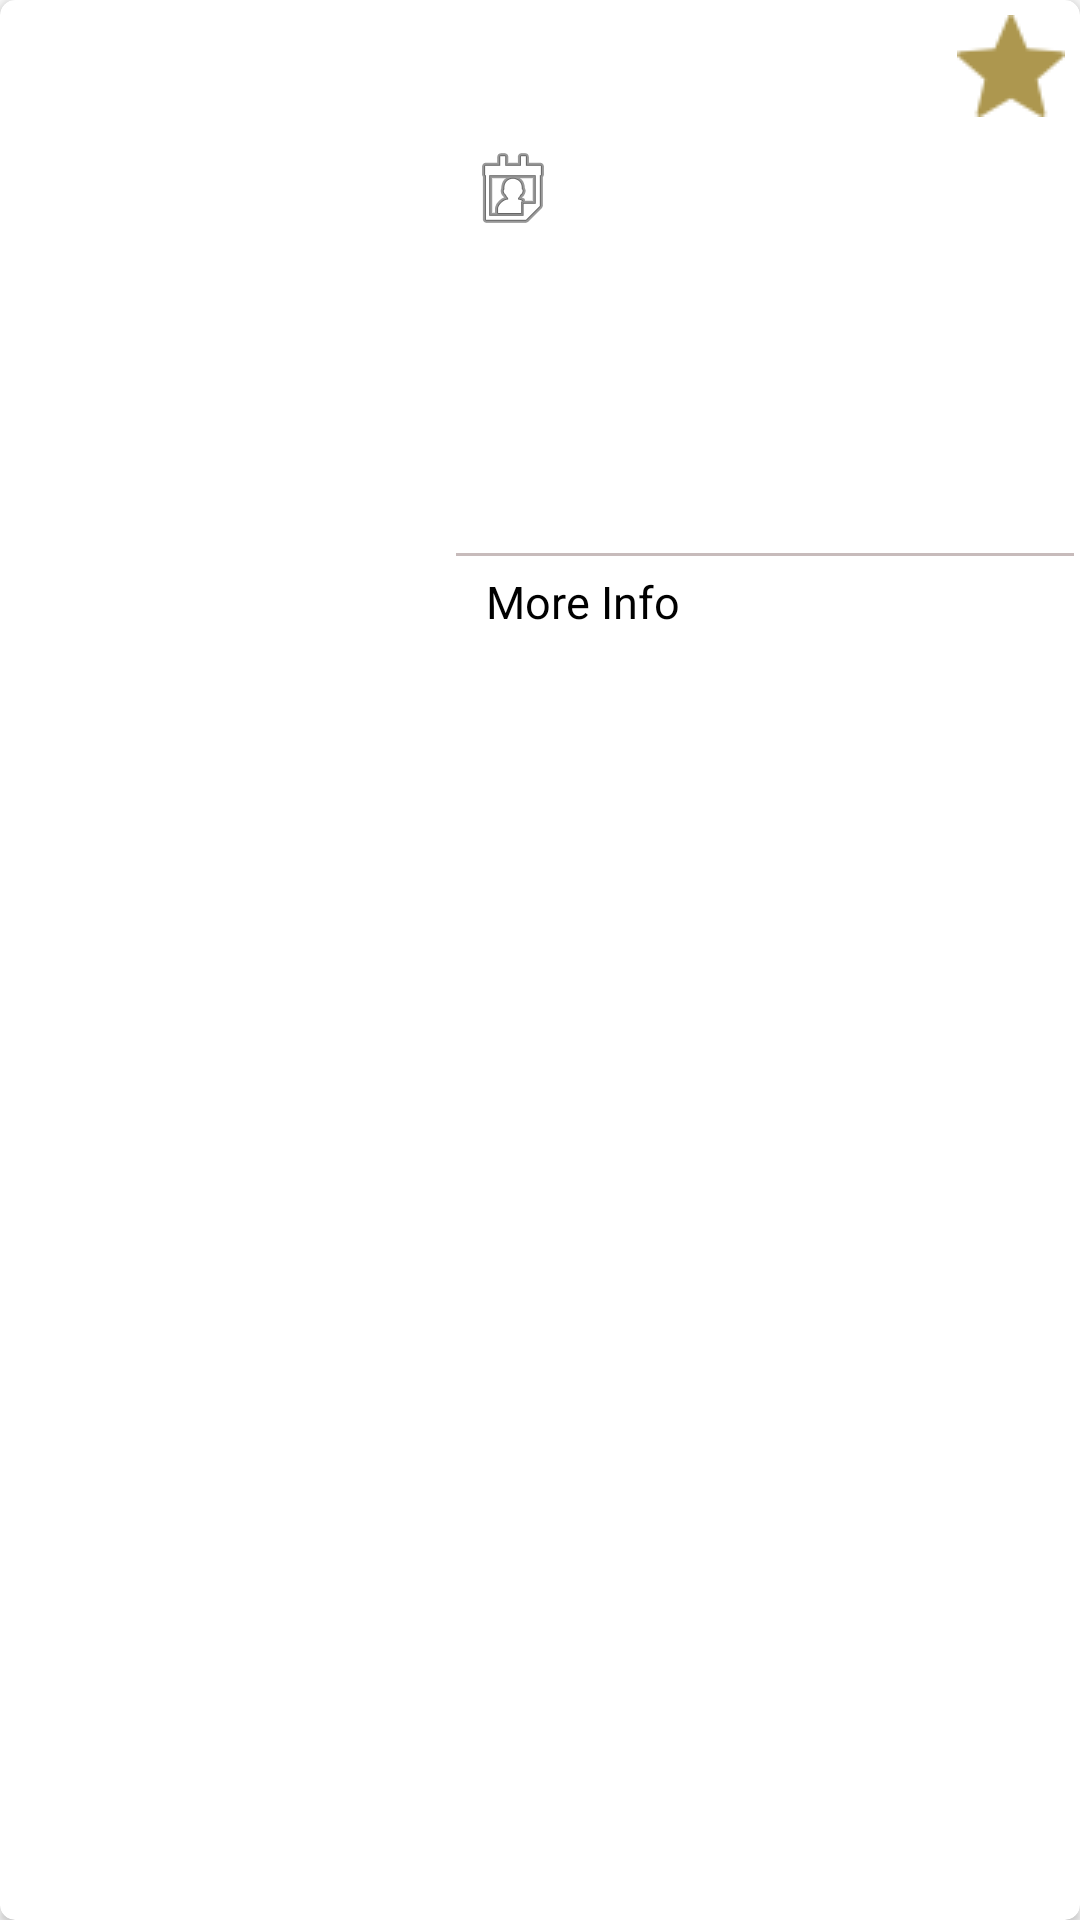

Here is an Android app screen rendered from its layout file. Give the layout XML and the strings, colors and styles it references.
<!-- AndroidManifest.xml: application theme AppTheme -->
<!-- res/layout/card_row.xml -->
<?xml version="1.0" encoding="utf-8"?>
<android.support.v7.widget.CardView xmlns:android="http://schemas.android.com/apk/res/android"
    xmlns:app="http://schemas.android.com/apk/res-auto"
    android:layout_width="match_parent"
    android:layout_height="220dp"
    android:layout_marginLeft="@dimen/card_layout_margin"
    android:clickable="true"
    android:layout_marginRight="@dimen/card_layout_margin"
    android:layout_marginTop="@dimen/card_layout_margin"
    app:cardCornerRadius="@dimen/card_layout_corner_dimens">

    <LinearLayout
        android:layout_width="match_parent"
        android:layout_height="match_parent"
        android:layout_margin="@dimen/linear_layout_card_view"
        android:orientation="horizontal"
        android:weightSum="3">

        <LinearLayout
            android:layout_width="450dp"
            android:layout_height="match_parent"
            android:layout_weight="2">

            <ImageView
                android:id="@+id/imageView_movie_image"
                android:layout_width="match_parent"
                android:layout_height="match_parent" />
        </LinearLayout>


        <LinearLayout
            android:layout_width="match_parent"
            android:layout_height="match_parent"
            android:layout_weight="1"
            android:orientation="vertical">

            <LinearLayout
                android:layout_width="match_parent"
                android:layout_height="wrap_content"
                android:weightSum="3">

                <TextView
                    android:id="@+id/textView_movie_name"
                    android:layout_width="match_parent"
                    android:layout_height="match_parent"
                    android:layout_marginBottom="@dimen/margin_2dp"
                    android:layout_marginTop="@dimen/margin_2dp"
                    android:layout_margin="3dp"
                    android:layout_weight="1"
                    android:textSize="@dimen/movie_name_text_size"
                    android:textStyle="bold" />

                <TextView
                    android:id="@+id/textView_movie_rating"
                    android:layout_width="match_parent"
                    android:layout_height="match_parent"
                    android:layout_alignParentRight="true"
                    android:layout_marginBottom="@dimen/margin_2dp"
                    android:layout_marginTop="@dimen/margin_2dp"
                    android:layout_weight="2"
                    android:layout_margin="3dp"
                    android:drawableRight="@drawable/ic_star_gold"
                    android:textSize="@dimen/movie_name_text_size"
                    android:textStyle="bold" />


            </LinearLayout>

            <LinearLayout
                android:layout_width="match_parent"
                android:layout_height="wrap_content"
                android:weightSum="3">

                <TextView
                    android:id="@+id/textView_movie_release_date"
                    android:layout_width="match_parent"
                    android:layout_height="match_parent"
                    android:layout_weight="2"
                    android:layout_margin="3dp"
                    android:maxLength="4"
                    android:textAlignment="center"
                    android:drawableLeft="@android:drawable/ic_menu_my_calendar"
                    android:textSize="10dp" />

                <TextView
                    android:id="@+id/textView_movie_genres"
                    android:layout_width="match_parent"
                    android:layout_height="match_parent"
                    android:textAlignment="viewStart"
                    android:layout_margin="3dp"
                    android:layout_gravity="center"
                    android:maxLines="1"
                    android:ellipsize="end"
                    android:paddingRight="3dp"
                    android:layout_alignParentRight="true"
                    android:layout_weight="1"
                    android:gravity="start" />

            </LinearLayout>

            <LinearLayout
                android:layout_width="match_parent"
                android:layout_height="100dp">

                <TextView
                    android:id="@+id/textView_movie_description"
                    android:layout_width="match_parent"
                    android:layout_height="wrap_content"
                    android:maxLines="5"
                    android:ellipsize="end"
                    android:padding="5dp"
                    android:layout_margin="3dp" />
            </LinearLayout>


            <LinearLayout
                android:layout_width="match_parent"
                android:orientation="vertical"
                android:layout_height="match_parent">
                <View
                    android:layout_width="match_parent"
                    android:layout_height="1dp"
                    android:background="@color/light_grey"/>

                <TextView
                    android:id="@+id/textView_more_info"
                    android:layout_width="match_parent"
                    android:layout_height="match_parent"
                    android:text="More Info"
                    android:paddingTop="5dp"
                    android:paddingLeft="10dp"
                    android:textColor="@color/black"
                    android:textSize="15dp" />
            </LinearLayout>
        </LinearLayout>
    </LinearLayout>
</android.support.v7.widget.CardView>
<!-- resources referenced by this layout -->
<resources>
  <color name="black">#000000</color>
  <color name="light_grey">#c7bbbb</color>
  <dimen name="card_layout_corner_dimens">5dp</dimen>
  <dimen name="card_layout_margin">2dp</dimen>
  <dimen name="linear_layout_card_view">2dp</dimen>
  <dimen name="margin_2dp">2dp</dimen>
  <dimen name="movie_name_text_size">18dp</dimen>
  <!-- drawable ic_star_gold: png bitmap (drawable, 1438 bytes) -->
  <style name="AppTheme" parent="Theme.AppCompat.Light.DarkActionBar">
          
          <item name="colorPrimary">@color/colorPrimary</item>
          <item name="colorPrimaryDark">@color/colorPrimaryDark</item>
          <item name="colorAccent">@color/colorAccent</item>
      </style>
  <color name="colorPrimary">#3F51B5</color>
  <color name="colorPrimaryDark">#303F9F</color>
  <color name="colorAccent">#FF4081</color>
</resources>
